Run: headless pygame with SDL's dummy video driver; simulated clock (each Clock.tick advances the game by its frame time, no real sleeping); random seed 0; keys injected as events and as key.get_pressed() state; no mouse input.
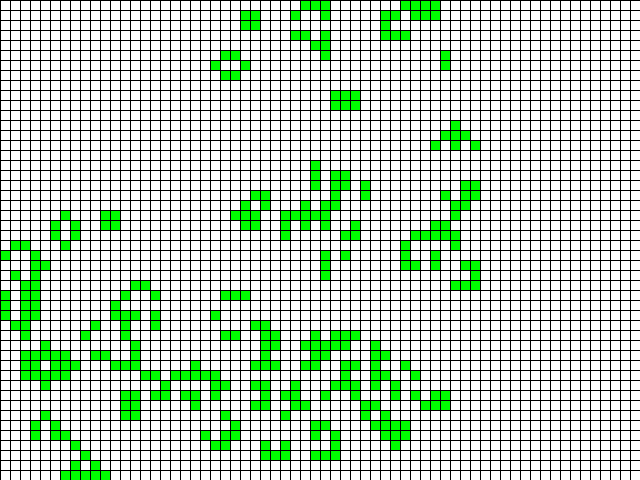
Frame 1 of 4 · flips 1–60 · no input
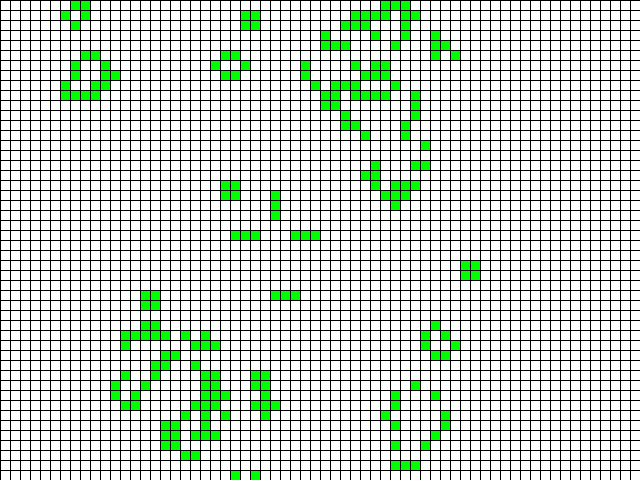
Frame 2 of 4 · flips 61–180 · tapped SPACE, RETURN · held RIGHT (→), D
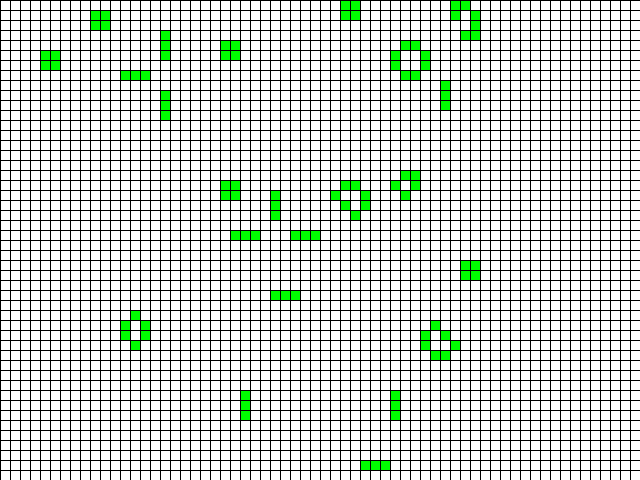
Frame 3 of 4 · flips 181–300 · held DOWN (↓), S
Frame 4 of 4 · flips 301–420 · held LEFT (←), A, UP (↑), W · screen unchanged from frame 3, image omitted

The pygame program that drew these frames:

import copy
import pygame
import random

from pygame.locals import *
from typing import List, Tuple

Cell = Tuple[int, int]
Cells = List[int]
Grid = List[Cells]


class GameOfLife:

    def __init__(self, width: int = 640, height: int = 480, cell_size: int = 10, speed: int = 10) -> None:
        self.width = width
        self.height = height
        self.cell_size = cell_size

        # Устанавливаем размер окна
        self.screen_size = width, height
        # Создание нового окна
        self.screen = pygame.display.set_mode(self.screen_size)

        # Вычисляем количество ячеек по вертикали и горизонтали
        self.cell_width = self.width // self.cell_size
        self.cell_height = self.height // self.cell_size

        # Скорость протекания игры
        self.speed = speed

    def draw_lines(self) -> None:
        """ Отрисовать сетку """
        for x in range(0, self.width, self.cell_size):
            pygame.draw.line(self.screen, pygame.Color('black'),
                             (x, 0), (x, self.height))
        for y in range(0, self.height, self.cell_size):
            pygame.draw.line(self.screen, pygame.Color('black'),
                             (0, y), (self.width, y))

    def run(self) -> None:
        """ Запустить игру """
        pygame.init()
        clock = pygame.time.Clock()
        pygame.display.set_caption('Game of Life')
        self.screen.fill(pygame.Color('white'))

        # Создание списка клеток
        self.grid = self.create_grid(True)
        running = True
        while running:
            for event in pygame.event.get():
                if event.type == QUIT:
                    running = False
            self.draw_lines()

            # Отрисовка списка клеток
            self.draw_grid()
            # Выполнение одного шага игры (обновление состояния ячеек)
            self.grid = self.get_next_generation()

            pygame.display.flip()
            clock.tick(self.speed)
        pygame.quit()

    def create_grid(self, randomize: bool = False) -> Grid:
        """
        Создание списка клеток.

        Клетка считается живой, если ее значение равно 1, в противном случае клетка
        считается мертвой, то есть, ее значение равно 0.

        Parameters
        ----------
        randomize : bool
            Если значение истина, то создается матрица, где каждая клетка может
            быть равновероятно живой или мертвой, иначе все клетки создаются мертвыми.

        Returns
        ----------
        out : Grid
            Матрица клеток размером `cell_height` х `cell_width`.
        """
        grid = [[0 for _ in range(self.cell_width)] for _ in range(self.cell_height)]
        if randomize:
            for i in range(self.cell_height):
                for j in range(self.cell_width):
                    grid[i][j] = random.randint(0, 1)
        return grid

    def draw_grid(self) -> None:
        """
        Отрисовка списка клеток с закрашиванием их в соответствующе цвета.
        """
        for i in range(self.cell_height):
            for j in range(self.cell_width):
                if self.grid[i][j] == 1:
                    color = pygame.Color('green')
                else:
                    color = pygame.Color('white')
                pygame.draw.rect(self.screen, color, (
                    i * self.cell_size + 1, j * self.cell_size + 1, self.cell_size - 1, self.cell_size - 1))
        pass

    def get_neighbours(self, cell: Cell) -> Cells:
        """
        Вернуть список соседних клеток для клетки `cell`.
        Соседними считаются клетки по горизонтали, вертикали и диагоналям,
        то есть, во всех направлениях.
        Parameters
        ----------
        cell : Cell
            Клетка, для которой необходимо получить список соседей. Клетка
            представлена кортежем, содержащим ее координаты на игровом поле.
        Returns
        ----------
        out : Cells
            Список соседних клеток.
        """
        neighbours = []
        for i in range(-1, 2):
            for j in range(-1, 2):
                if 0 <= cell[0] + i < self.cell_height and 0 <= cell[1] + j < self.cell_width and (i, j) != (0, 0):
                    neighbours.append(self.grid[cell[0] + i][cell[1] + j])
        return neighbours

    def get_neighbourslen(self, cell: Cell) -> int:

        return sum(self.get_neighbours(cell))

    def get_next_generation(self) -> Grid:
        """
        Получить следующее поколение клеток.

        Returns
        ----------
        out : Grid
            Новое поколение клеток.
        """
        new_grid = self.create_grid(False)
        for i in range(self.cell_height):
            for j in range(self.cell_width):
                if (self.grid[i][j] == 0) and (self.get_neighbourslen([i, j]) == 3):
                    new_grid[i][j] = 1
                elif (self.grid[i][j] == 1) and (2 <= self.get_neighbourslen([i, j]) <= 3):
                    new_grid[i][j] = 1

        return new_grid


if __name__ == '__main__':
    game = GameOfLife()
    game.run()
